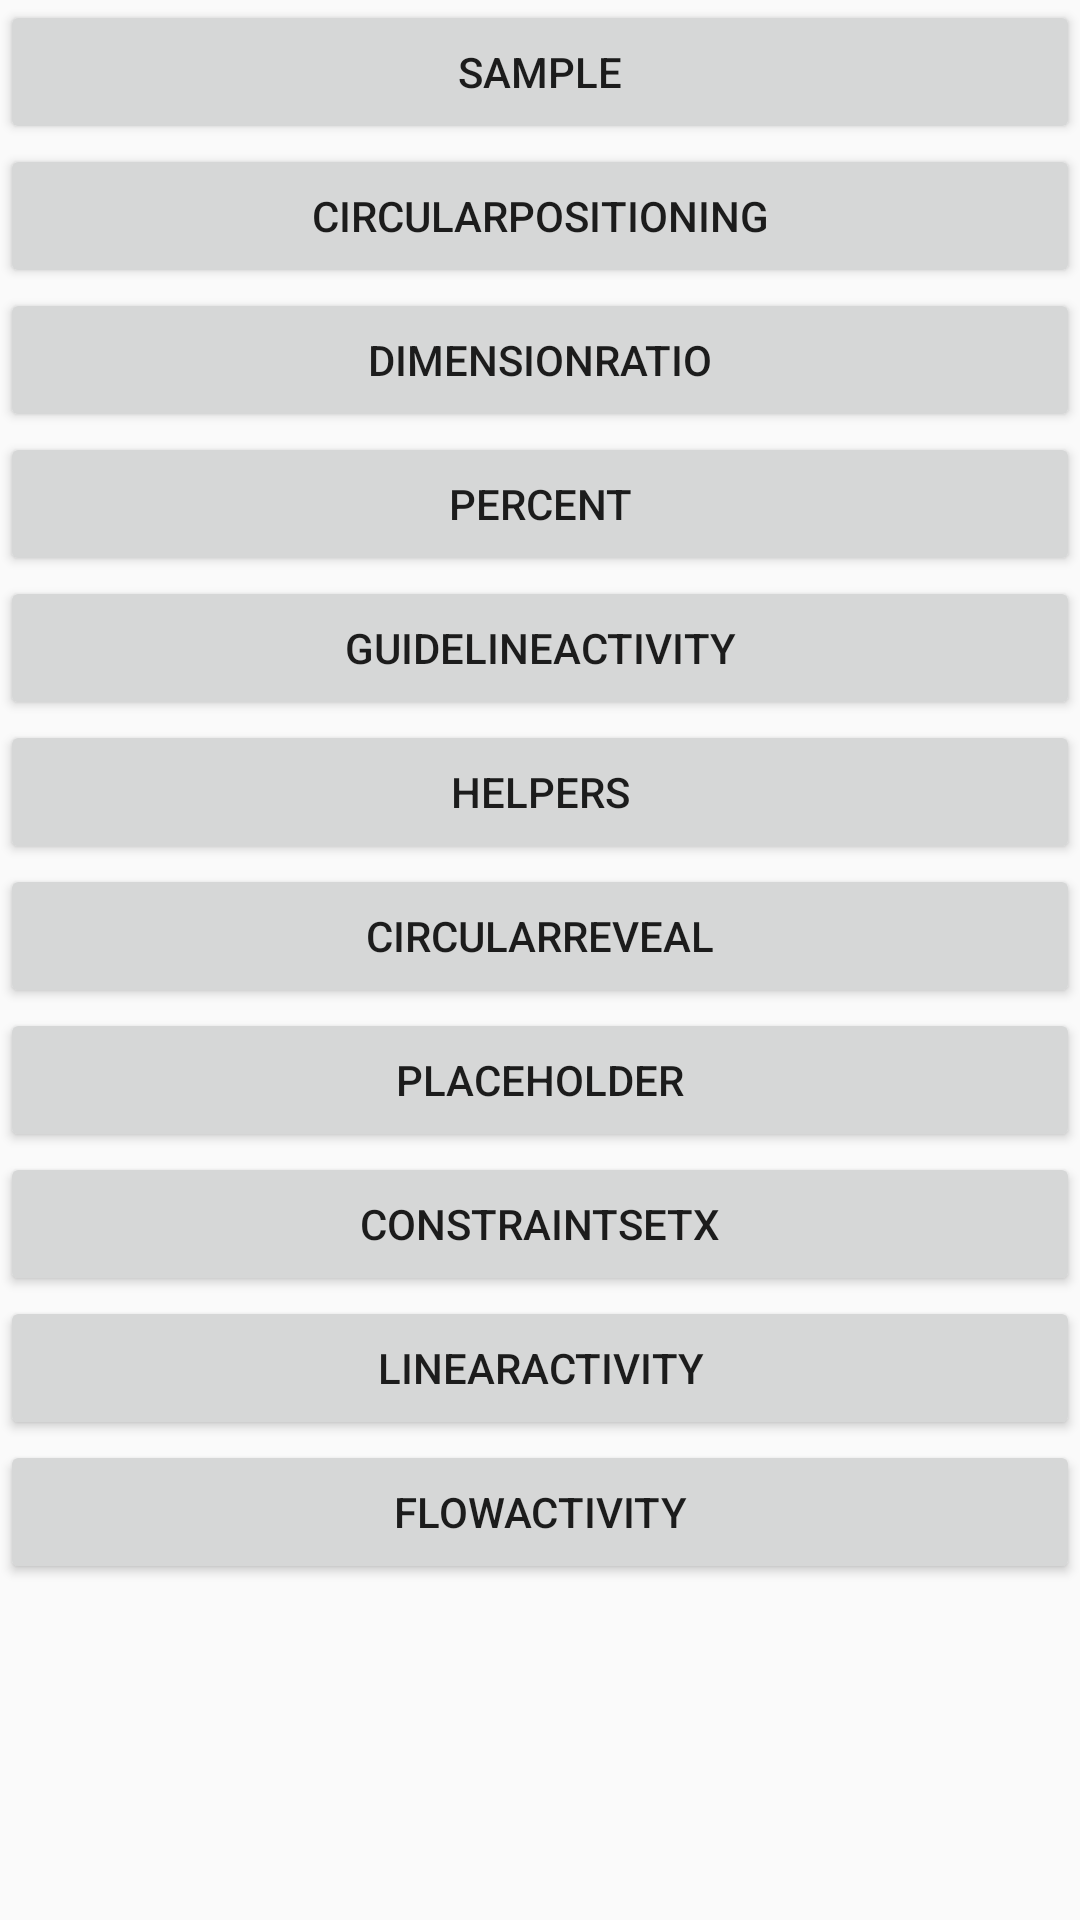

Layout XML and referenced resources for this Android screen:
<!-- AndroidManifest.xml: application theme AppTheme -->
<!-- res/layout/activity_constraint_layout_main.xml -->
<?xml version="1.0" encoding="utf-8"?>
<androidx.constraintlayout.widget.ConstraintLayout xmlns:android="http://schemas.android.com/apk/res/android"
    xmlns:app="http://schemas.android.com/apk/res-auto"
    xmlns:tools="http://schemas.android.com/tools"
    android:layout_width="match_parent"
    android:layout_height="match_parent"
    tools:context=".kotlin.constraintLayout.ConstraintLayoutMainActivity">

    <Button
        android:id="@+id/button_sample"
        android:layout_width="0dp"
        android:layout_height="wrap_content"
        android:text="sample"
        app:layout_constraintEnd_toEndOf="parent"
        app:layout_constraintStart_toStartOf="parent"
        app:layout_constraintTop_toTopOf="parent" />


    <Button
        android:id="@+id/button_circular_positioning"
        android:layout_width="0dp"
        android:layout_height="wrap_content"
        android:text="CircularPositioning"
        app:layout_constraintEnd_toEndOf="parent"
        app:layout_constraintStart_toStartOf="parent"
        app:layout_constraintTop_toBottomOf="@+id/button_sample" />

    <Button
        android:id="@+id/button_dimension_ratio"
        android:layout_width="0dp"
        android:layout_height="wrap_content"
        android:text="DimensionRatio"
        app:layout_constraintEnd_toEndOf="parent"
        app:layout_constraintStart_toStartOf="parent"
        app:layout_constraintTop_toBottomOf="@+id/button_circular_positioning" />

    <Button
        android:id="@+id/button_percent"
        android:layout_width="0dp"
        android:layout_height="wrap_content"
        android:text="Percent"
        app:layout_constraintEnd_toEndOf="parent"
        app:layout_constraintStart_toStartOf="parent"
        app:layout_constraintTop_toBottomOf="@+id/button_dimension_ratio" />

    <Button
        android:id="@+id/button_guide_line"
        android:layout_width="0dp"
        android:layout_height="wrap_content"
        android:text="GuideLineActivity"
        app:layout_constraintEnd_toEndOf="parent"
        app:layout_constraintStart_toStartOf="parent"
        app:layout_constraintTop_toBottomOf="@+id/button_percent" />

    <Button
        android:id="@+id/button_helper"
        android:layout_width="0dp"
        android:layout_height="wrap_content"
        android:text="Helpers"
        app:layout_constraintEnd_toEndOf="parent"
        app:layout_constraintStart_toStartOf="parent"
        app:layout_constraintTop_toBottomOf="@+id/button_guide_line" />

    <Button
        android:id="@+id/button_circular_reveal"
        android:layout_width="0dp"
        android:layout_height="wrap_content"
        android:text="CircularReveal"
        app:layout_constraintEnd_toEndOf="parent"
        app:layout_constraintStart_toStartOf="parent"
        app:layout_constraintTop_toBottomOf="@+id/button_helper" />

    <Button
        android:id="@+id/button_place_holder"
        android:layout_width="0dp"
        android:layout_height="wrap_content"
        android:text="PlaceHolder"
        app:layout_constraintEnd_toEndOf="parent"
        app:layout_constraintStart_toStartOf="parent"
        app:layout_constraintTop_toBottomOf="@+id/button_circular_reveal" />

    <Button
        android:id="@+id/button_constraint_setX"
        android:layout_width="0dp"
        android:layout_height="wrap_content"
        android:text="ConstraintSetX"
        app:layout_constraintEnd_toEndOf="parent"
        app:layout_constraintStart_toStartOf="parent"
        app:layout_constraintTop_toBottomOf="@+id/button_place_holder" />

    <Button
        android:id="@+id/button_linear_activity"
        android:layout_width="0dp"
        android:layout_height="wrap_content"
        android:text="LinearActivity"
        app:layout_constraintEnd_toEndOf="parent"
        app:layout_constraintStart_toStartOf="parent"
        app:layout_constraintTop_toBottomOf="@+id/button_constraint_setX" />

    <Button
        android:id="@+id/button_flow_activity"
        android:layout_width="0dp"
        android:layout_height="wrap_content"
        android:text="FlowActivity"
        app:layout_constraintEnd_toEndOf="parent"
        app:layout_constraintStart_toStartOf="parent"
        app:layout_constraintTop_toBottomOf="@+id/button_linear_activity" />

</androidx.constraintlayout.widget.ConstraintLayout>
<!-- resources referenced by this layout -->
<resources>
  <style name="AppTheme" parent="Theme.AppCompat.Light.DarkActionBar">
          
          <item name="colorPrimary">@color/colorPrimary</item>
          <item name="colorPrimaryDark">@color/colorPrimaryDark</item>
          <item name="colorAccent">@color/colorAccent</item>
          <item name="windowNoTitle">true</item>
      </style>
  <!-- not gathered from this repository: default colours our renderer supplied (Android Studio template values) -->
  <color name="colorPrimary">#FF6200EE</color>
  <color name="colorPrimaryDark">#FF3700B3</color>
  <color name="colorAccent">#FF03DAC5</color>
</resources>
